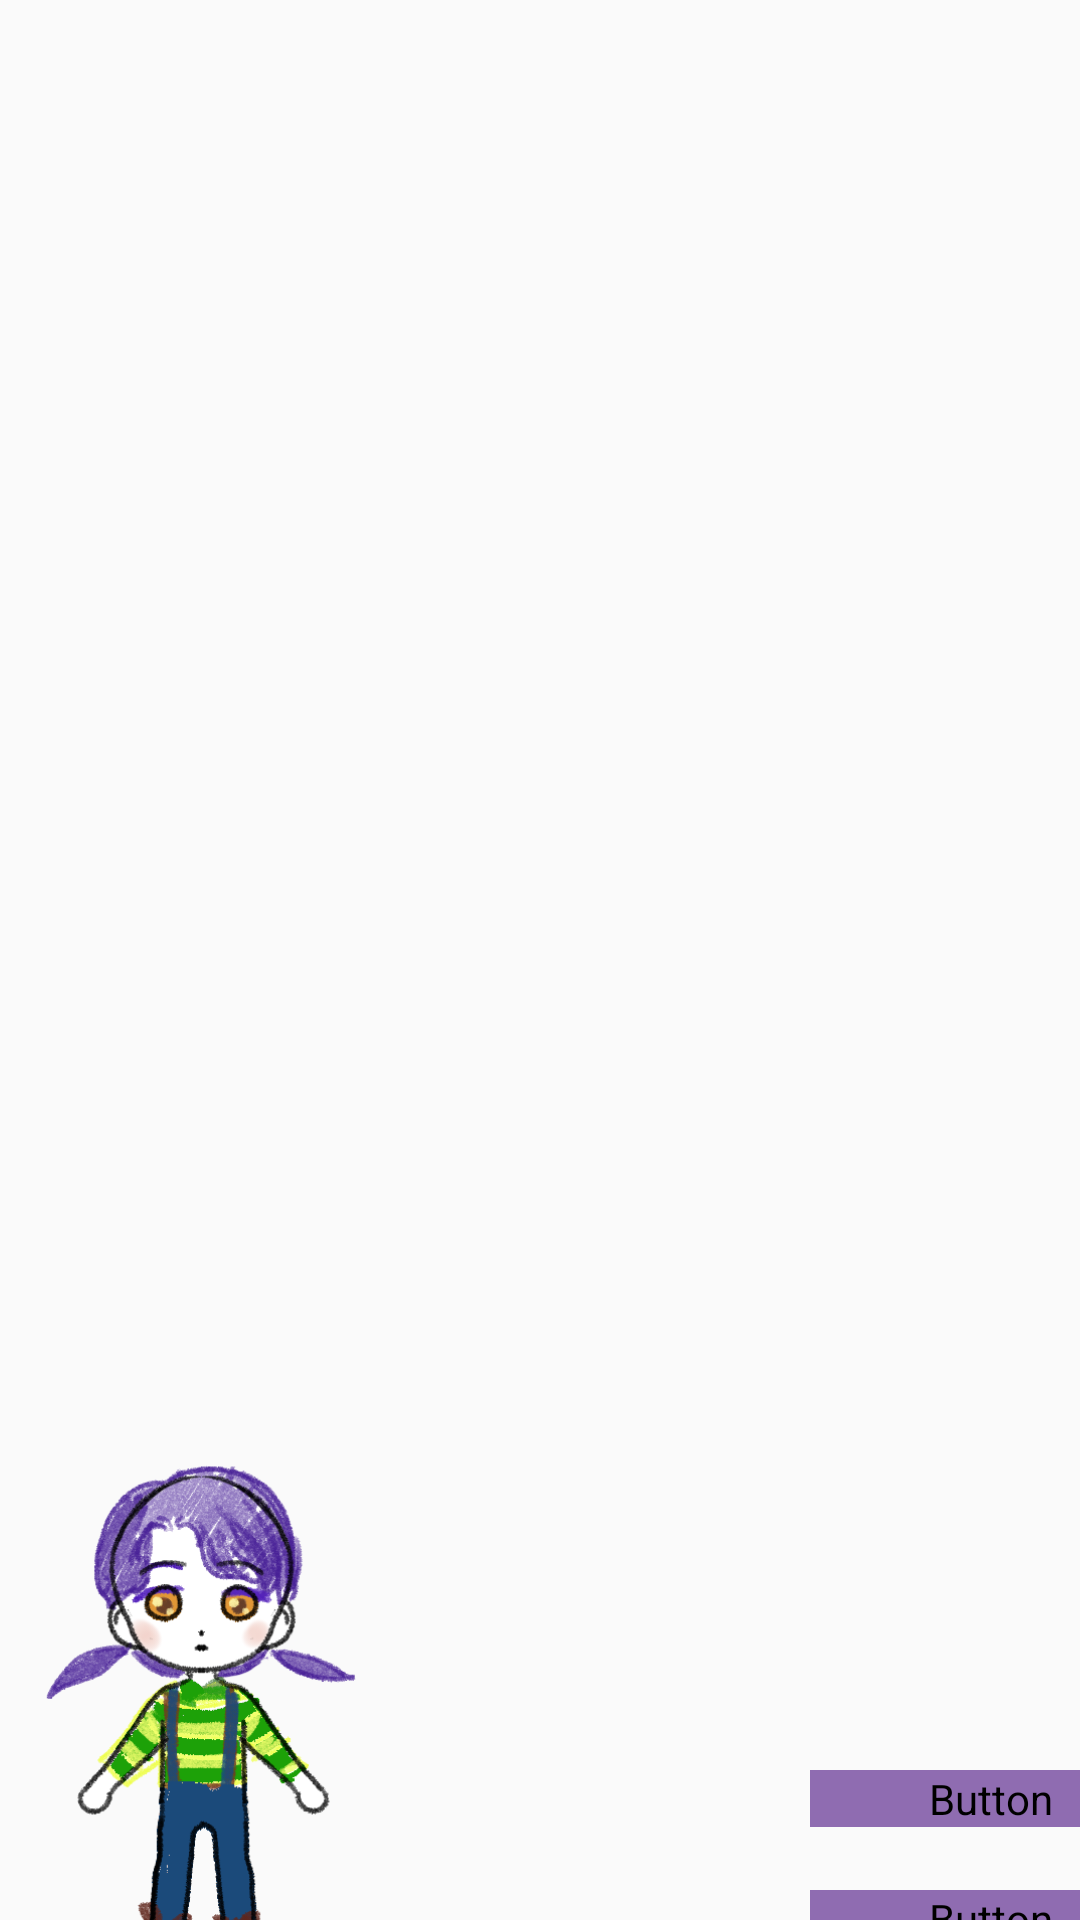

Android layout source for this screen:
<!-- AndroidManifest.xml: application theme Theme.DoWith -->
<!-- res/layout/home.xml -->
<?xml version="1.0" encoding="utf-8"?>
<RelativeLayout
    android:id="@+id/relative1"
    xmlns:android="http://schemas.android.com/apk/res/android"
    xmlns:tools="http://schemas.android.com/tools"
    android:layout_width="match_parent"
    android:layout_height="match_parent"
    xmlns:app="http://schemas.android.com/apk/res-auto"
    tools:context=".home">

    
    <ImageView
        android:id="@+id/sd"
        android:layout_width="114dp"
        android:layout_height="311dp"
        android:translationX="10dp"
        android:translationY="420dp"
        app:srcCompat="@drawable/sd_main" />

    
    <Button
        android:id="@+id/btnEditC"
        android:layout_width="120dp"
        android:layout_height="wrap_content"
        android:backgroundTint="#8F6CB1"
        android:fontFamily="@font/bmj"
        android:text="캐릭터 꾸미기"
        android:textColor="#F2F2F6"
        android:textSize="18dp"
        android:translationX="270dp"
        android:translationY="590dp" />

    
    <Button
        android:id="@+id/btnEditR"
        android:layout_width="120dp"
        android:layout_height="wrap_content"
        android:text="방 꾸미기"
        android:fontFamily="@font/bmj"
        android:gravity="center"
        android:textSize="18dp"
        android:backgroundTint="#8F6CB1"
        android:textColor="#F2F2F6"
        android:translationX="270dp"
        android:translationY="630dp" />


    <ImageButton
        android:id="@+id/friend_list"
        android:layout_width="wrap_content"
        android:layout_height="wrap_content"
        android:background="#00FFFFFF"
        android:scaleX="1.8"
        android:scaleY="1.8"
        android:translationX="20dp"
        android:translationY="20dp"
        android:src="@drawable/ic_baseline_person_24"
        app:tint="#8F6CB1"/>

</RelativeLayout>
<!-- resources referenced by this layout -->
<resources>
  <!-- drawable sd_main: png bitmap (drawable, 143666 bytes) -->
  <style name="Theme.DoWith" parent="Theme.AppCompat.Light">
          
          <item name="colorPrimary">#8F6CB1</item>
          <item name="colorPrimaryVariant">#8F6CB1</item>
          <item name="colorOnPrimary">#F2F2F6</item>
          
          <item name="colorSecondary">#8F6CB1</item>
          <item name="colorSecondaryVariant">#8F6CB1</item>
          <item name="colorOnSecondary">#222222</item>
          
          <item name="android:statusBarColor" tools:targetApi="l">?attr/colorPrimaryVariant</item>
          
          parent="Theme.MaterialComponents.DayNight.NoActionBar"
  
          <item name="windowActionBar">false</item>
          <item name="windowNoTitle">true</item>
          
          
          
          
          
          
      </style>
</resources>
